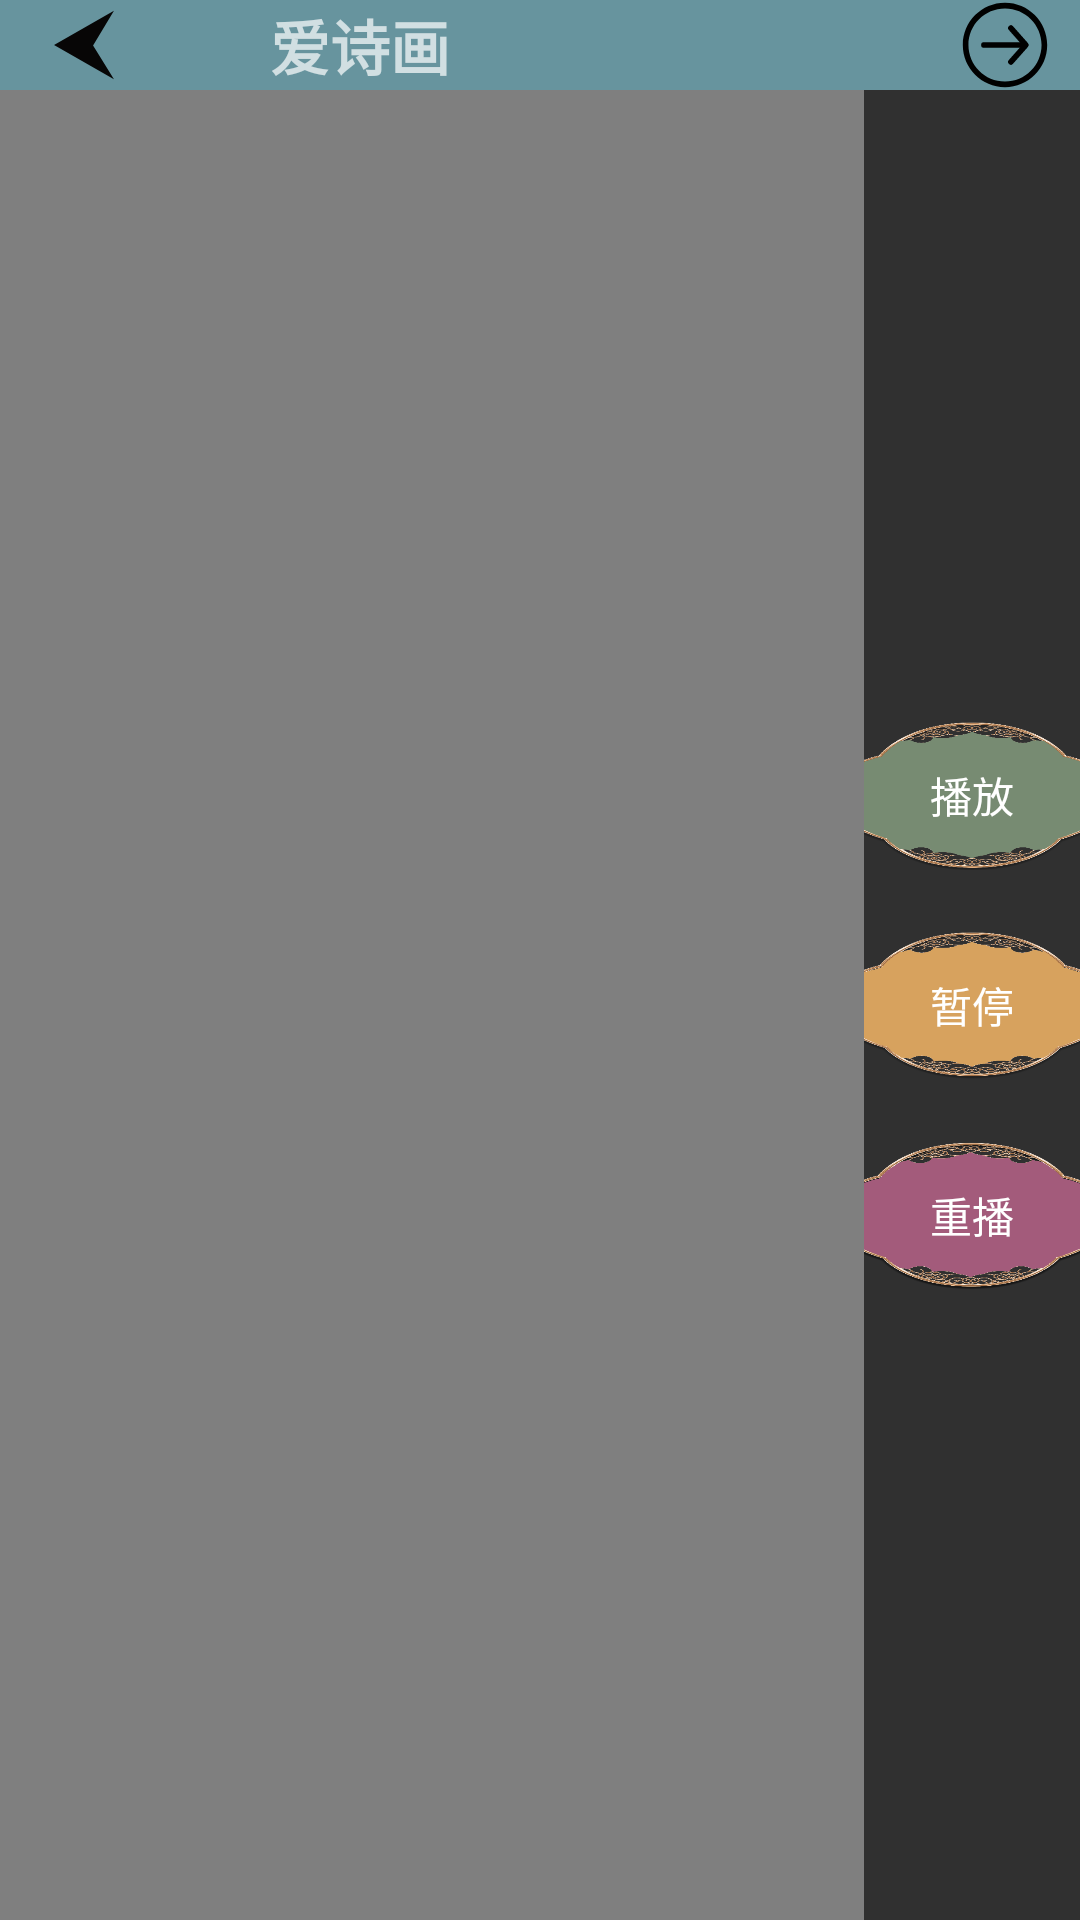

Produce the Android XML layout that renders to this screen, including the resource entries it uses.
<!-- AndroidManifest.xml: application theme Theme.Design.NoActionBar -->
<!-- res/layout/activity_teach.xml -->
<?xml version="1.0" encoding="utf-8"?>
<LinearLayout xmlns:android="http://schemas.android.com/apk/res/android"
    xmlns:app="http://schemas.android.com/apk/res-auto"
    xmlns:tools="http://schemas.android.com/tools"
    android:layout_width="match_parent"
    android:layout_height="match_parent"
    android:orientation="vertical"
    tools:context=".TeachActivity"
    android:background="@drawable/interface1">
    <include
        layout="@layout/toolbar"
        android:layout_height="30dp"
        android:layout_width="match_parent" />
    <GridLayout
        android:layout_width="match_parent"
        android:layout_height="match_parent"
        android:columnCount="2">
        <LinearLayout
            android:layout_columnWeight="4"
            android:layout_width="0dp"
            android:layout_height="match_parent"
            android:orientation="vertical"
            android:background="@color/transparent">
        <VideoView
            android:id="@+id/vv_teach"
            android:layout_width="match_parent"
            android:layout_height="wrap_content"
            />
        </LinearLayout>
        <LinearLayout
            android:layout_width="0dp"
            android:layout_columnWeight="1"
            android:layout_height="match_parent"
            android:orientation="vertical"
            android:gravity="center">
            <Button
                android:id="@+id/btn_play"
                android:layout_width="100dp"
                android:layout_height="50dp"
                android:background="@drawable/button3_selector"
                android:text="播放"
                android:fontFamily="@font/kaiti"
                />
            <Button
                android:id="@+id/btn_pause"
                android:layout_width="100dp"
                android:layout_height="50dp"
                android:background="@drawable/button2_selector"
                android:text="暂停"
                android:layout_marginTop="20dp"
                android:fontFamily="@font/kaiti"
                />
            <Button
                android:id="@+id/btn_resume"
                android:layout_width="100dp"
                android:layout_height="50dp"
                android:background="@drawable/button1_selector"
                android:text="重播"
                android:layout_marginTop="20dp"
                android:fontFamily="@font/kaiti"
                />
        </LinearLayout>
    </GridLayout>
</LinearLayout>
<!-- res/layout/toolbar.xml (included above) -->
<?xml version="1.0" encoding="utf-8"?>
<RelativeLayout xmlns:android="http://schemas.android.com/apk/res/android"
    android:layout_width="match_parent"
    android:layout_height="match_parent"
    xmlns:app="http://schemas.android.com/apk/res-auto">
    <androidx.appcompat.widget.Toolbar
        android:id="@+id/toolbar"
        android:layout_width="match_parent"
        android:layout_height="30dp"
        android:background="@color/shallow_green"
        app:navigationIcon="@drawable/ic_return"
        >
        <ImageButton
            android:id="@+id/btn_nva"
            android:layout_width="wrap_content"
            android:layout_height="match_parent"
            android:src="@drawable/menu"
            android:background="@null"
            />
        <TextView
            android:id="@+id/tv_toolbar_poem"
            android:layout_width="wrap_content"
            android:layout_height="wrap_content"
            android:layout_gravity="center"
            android:textSize="20sp"
            android:textStyle="bold"
            android:fontFamily="@font/kaiti"
            />
        <TextView
            android:id="@+id/tv_toolbar_title"
            android:layout_width="wrap_content"
            android:layout_height="wrap_content"
            android:text="@string/title"
            android:layout_gravity="center"
            android:textSize="20sp"
            android:textStyle="bold"
            android:fontFamily="@font/kaiti"
            />
        <ImageButton
            android:id="@+id/btn_next"
            android:layout_width="wrap_content"
            android:layout_height="match_parent"
            android:scaleType="fitEnd"
            android:layout_gravity="right"
            android:paddingRight="10dp"
            android:src="@drawable/ic_next"
            android:background="@null"
            />
    </androidx.appcompat.widget.Toolbar>

</RelativeLayout>
<!-- resources referenced by this layout -->
<resources>
  <color name="shallow_green">#67949E</color>
  <color name="transparent">#00000000</color>
  <!-- drawable button1_selector (drawable) -->
  <?xml version="1.0" encoding="utf-8"?>
  <selector xmlns:android="http://schemas.android.com/apk/res/android">
      <item android:state_pressed="true" android:drawable="@drawable/button1"/>
      <item android:drawable="@drawable/button1_selected"/>
  </selector>
  <!-- drawable button2_selector (drawable) -->
  <?xml version="1.0" encoding="utf-8"?>
  <selector xmlns:android="http://schemas.android.com/apk/res/android">
      <item android:state_pressed="true" android:drawable="@drawable/button2_selected"/>
      <item android:drawable="@drawable/button2"/>
  </selector>
  <!-- drawable button3_selector (drawable) -->
  <?xml version="1.0" encoding="utf-8"?>
  <selector xmlns:android="http://schemas.android.com/apk/res/android">
      <item android:state_pressed="true" android:drawable="@drawable/button3_selected"/>
      <item android:drawable="@drawable/button3"/>
  </selector>
  <!-- drawable ic_next (drawable) -->
  <vector xmlns:android="http://schemas.android.com/apk/res/android"
      android:width="200dp"
      android:height="200dp"
      android:viewportWidth="1024"
      android:viewportHeight="1024">
    <path
        android:pathData="M512,992C246.9,992 32,777.1 32,512 32,246.9 246.9,32 512,32c265.1,0 480,214.9 480,480 0,265.1 -214.9,480 -480,480zM512,928c229.8,0 416,-186.2 416,-416S741.8,96 512,96 96,282.2 96,512s186.2,416 416,416z"
        android:fillColor="#000000"/>
    <path
        android:pathData="M688,480a32,32 0,0 1,0 64h-416a32,32 0,0 1,0 -64h416z"
        android:fillColor="#000000"/>
    <path
        android:pathData="M707.1,512l-151.4,-170.8a32,32 0,1 1,47.9 -42.4l170.2,192a32,32 0,0 1,0 42.4l-170.2,192a32,32 0,1 1,-47.9 -42.4L707.1,512z"
        android:fillColor="#000000"/>
  </vector>
  <!-- drawable ic_return (drawable) -->
  <vector android:height="24dp" android:viewportHeight="1024"
      android:viewportWidth="1024" android:width="24dp" xmlns:android="http://schemas.android.com/apk/res/android">
      <path android:fillColor="#070606" android:pathData="M86,512L938,25.6l-297,494.6 297,478.2L86,512z"/>
  </vector>
  <string name="title">爱诗画</string>
  <!-- drawable button1: png bitmap (drawable, 59911 bytes) -->
  <!-- drawable button1_selected: png bitmap (drawable, 63414 bytes) -->
  <!-- drawable button2_selected: png bitmap (drawable, 68682 bytes) -->
  <!-- drawable button2: png bitmap (drawable, 58881 bytes) -->
  <!-- drawable button3_selected: png bitmap (drawable, 54545 bytes) -->
  <!-- drawable button3: png bitmap (drawable, 56897 bytes) -->
</resources>
